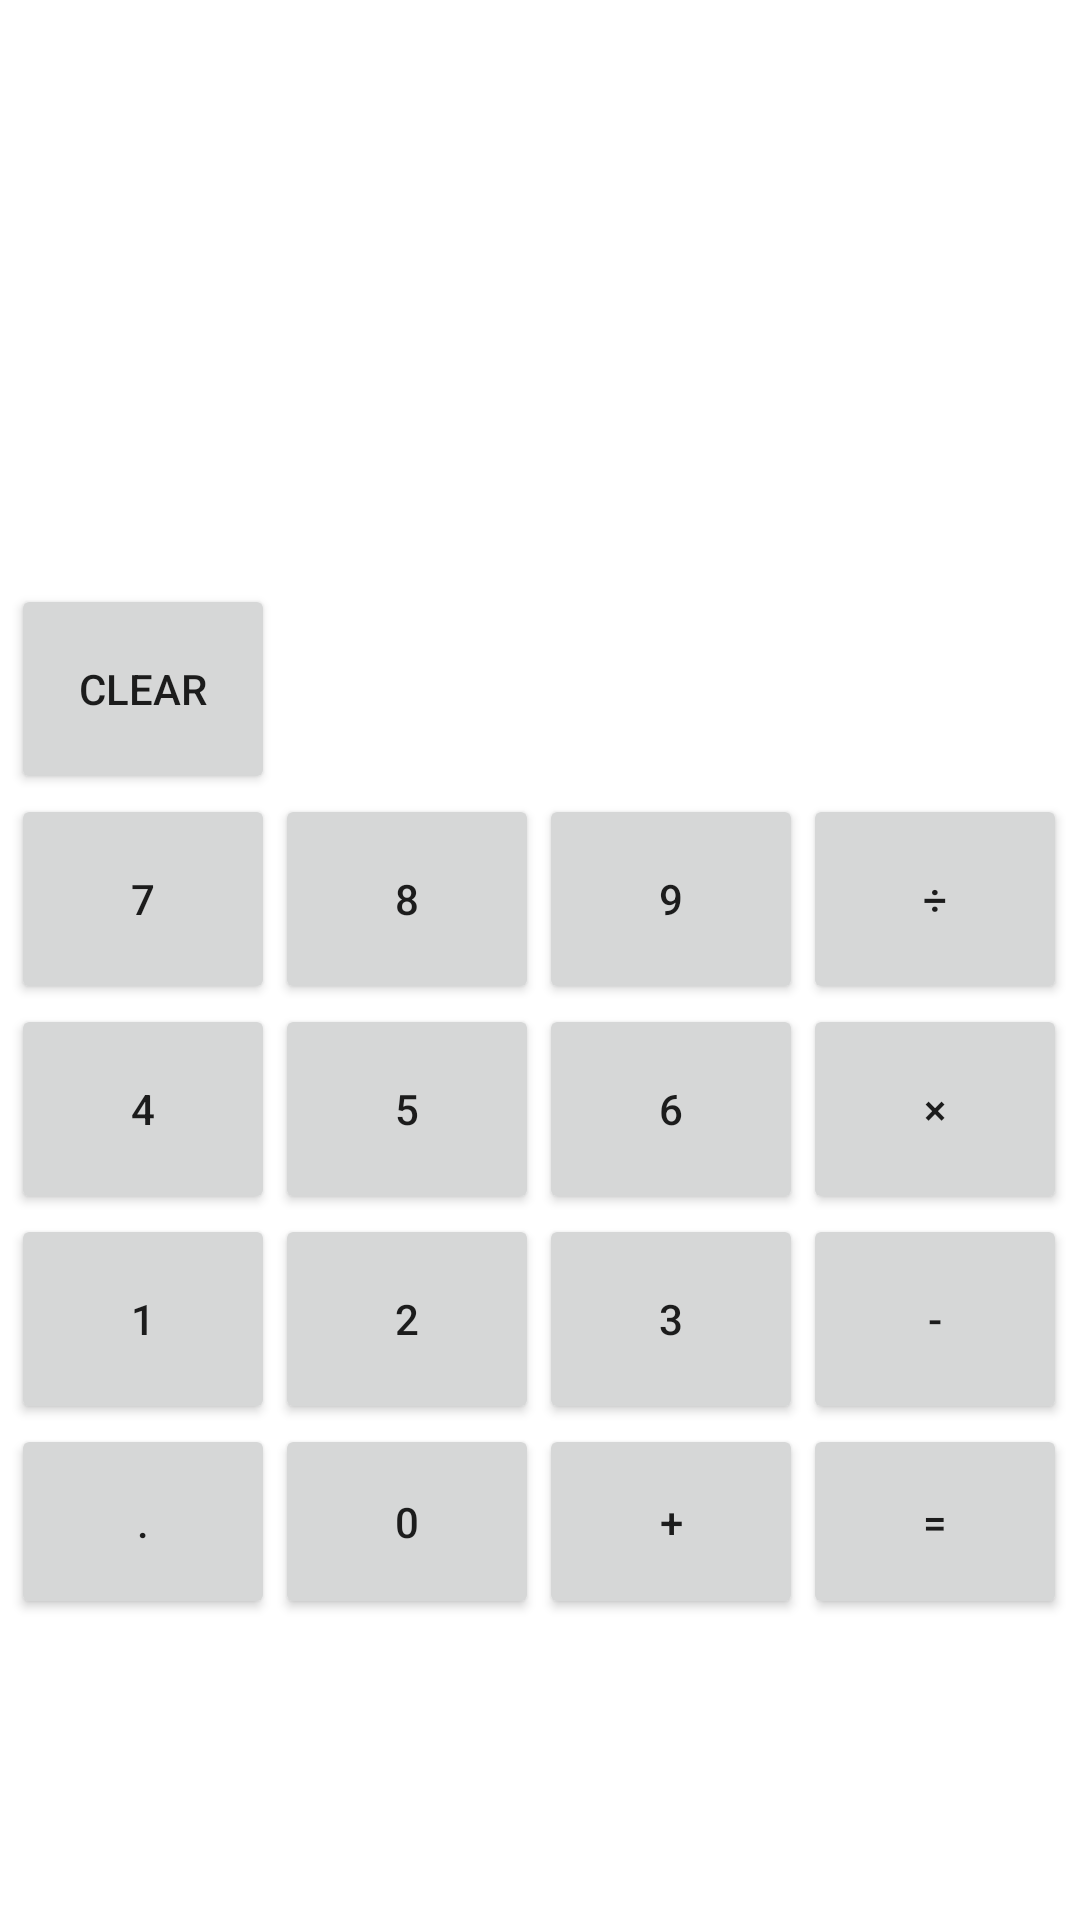

Write the Android layout XML for this screen, with the resource values it uses.
<!-- AndroidManifest.xml: application theme Theme.Activity_CollectionProject -->
<!-- res/layout/activity_calculator.xml -->
<?xml version="1.0" encoding="utf-8"?>
<androidx.constraintlayout.widget.ConstraintLayout xmlns:android="http://schemas.android.com/apk/res/android"
    xmlns:app="http://schemas.android.com/apk/res-auto"
    xmlns:tools="http://schemas.android.com/tools"

    android:layout_width="match_parent"
    android:layout_height="match_parent"
    tools:context=".Calculator">

    <TextView
        android:id="@+id/input"
        android:layout_width="wrap_content"
        android:layout_height="50dp"
        app:layout_constraintBottom_toTopOf="@+id/lastnum_textview"
        app:layout_constraintEnd_toEndOf="parent"
        app:layout_constraintStart_toStartOf="parent"
        app:layout_constraintTop_toTopOf="parent"
        app:layout_constraintVertical_bias="0.114" />

    <TableLayout
        android:id="@+id/tableLayout"
        android:layout_width="353dp"
        android:layout_height="347dp"
        android:layout_marginStart="29dp"
        android:layout_marginTop="240dp"
        android:layout_marginEnd="29dp"
        android:layout_marginBottom="144dp"
        app:layout_constraintBottom_toBottomOf="parent"
        app:layout_constraintEnd_toEndOf="parent"
        app:layout_constraintStart_toStartOf="parent"
        app:layout_constraintTop_toTopOf="parent">

        <TableRow
            android:layout_width="match_parent"
            android:layout_height="match_parent">

            <Button
                android:id="@+id/clearBTN"
                android:layout_width="wrap_content"
                android:layout_height="70dp"
                android:text="Clear" />
        </TableRow>

        <TableRow
            android:layout_width="match_parent"
            android:layout_height="90dp">

            <Button
                android:id="@+id/sevenBTN"
                android:layout_width="match_parent"
                android:layout_height="70dp"
                android:text="@string/seven" />

            <Button
                android:id="@+id/eightBTN"
                android:layout_width="match_parent"
                android:layout_height="match_parent"
                android:text="@string/eight" />

            <Button
                android:id="@+id/nineBTN"
                android:layout_width="match_parent"
                android:layout_height="match_parent"
                android:text="@string/nine" />

            <Button
                android:id="@+id/divideBTN"
                android:layout_width="match_parent"
                android:layout_height="match_parent"
                android:text="@string/divide" />
        </TableRow>

        <TableRow
            android:layout_width="match_parent"
            android:layout_height="90dp">

            <Button
                android:id="@+id/fourBTN"
                android:layout_width="wrap_content"
                android:layout_height="70dp"
                android:text="@string/four" />

            <Button
                android:id="@+id/fiveBTN"
                android:layout_width="wrap_content"
                android:layout_height="match_parent"
                android:text="@string/five" />

            <Button
                android:id="@+id/sixBTN"
                android:layout_width="wrap_content"
                android:layout_height="match_parent"
                android:text="@string/six" />

            <Button
                android:id="@+id/multiplyBTN"
                android:layout_width="match_parent"
                android:layout_height="match_parent"
                android:text="@string/multiply" />
        </TableRow>

        <TableRow
            android:layout_width="match_parent"
            android:layout_height="90dp">

            <Button
                android:id="@+id/oneBTN"
                android:layout_width="wrap_content"
                android:layout_height="70dp"
                android:text="@string/one" />

            <Button
                android:id="@+id/twoBTN"
                android:layout_width="wrap_content"
                android:layout_height="match_parent"
                android:text="@string/two" />

            <Button
                android:id="@+id/threeBTN"
                android:layout_width="wrap_content"
                android:layout_height="match_parent"
                android:text="@string/three" />

            <Button
                android:id="@+id/subtractBTN"
                android:layout_width="match_parent"
                android:layout_height="match_parent"
                android:text="@string/subtract" />
        </TableRow>

        <TableRow
            android:layout_width="match_parent"
            android:layout_height="90dp">

            <Button
                android:id="@+id/pointBTN"
                android:layout_width="wrap_content"
                android:layout_height="65dp"
                android:text="@string/point" />

            <Button
                android:id="@+id/zeroBTN"
                android:layout_width="wrap_content"
                android:layout_height="match_parent"
                android:text="@string/zero" />

            <Button
                android:id="@+id/addBTN"
                android:layout_width="wrap_content"
                android:layout_height="match_parent"
                android:text="@string/add" />

            <Button
                android:id="@+id/equalsBTN"
                android:layout_width="match_parent"
                android:layout_height="match_parent"
                android:text="@string/equals" />
        </TableRow>
    </TableLayout>

    <TextView
        android:id="@+id/lastnum_textview"
        android:layout_width="wrap_content"
        android:layout_height="50dp"
        app:layout_constraintBottom_toTopOf="@+id/tableLayout"
        app:layout_constraintEnd_toEndOf="parent"
        app:layout_constraintHorizontal_bias="0.01"
        app:layout_constraintStart_toStartOf="parent" />

</androidx.constraintlayout.widget.ConstraintLayout>
<!-- resources referenced by this layout -->
<resources>
  <string name="add">+</string>
  <string name="divide">÷</string>
  <string name="eight">8</string>
  <string name="equals">=</string>
  <string name="five">5</string>
  <string name="four">4</string>
  <string name="multiply">×</string>
  <string name="nine">9</string>
  <string name="one">1</string>
  <string name="point">.</string>
  <string name="seven">7</string>
  <string name="six">6</string>
  <string name="subtract">-</string>
  <string name="three">3</string>
  <string name="two">2</string>
  <string name="zero">0</string>
  <style name="Theme.Activity_CollectionProject" parent="Theme.MaterialComponents.DayNight.DarkActionBar">
          
          <item name="colorPrimary">@color/purple_500</item>
          <item name="colorPrimaryVariant">@color/purple_700</item>
          <item name="colorOnPrimary">@color/white</item>
          
          <item name="colorSecondary">@color/teal_200</item>
          <item name="colorSecondaryVariant">@color/teal_700</item>
          <item name="colorOnSecondary">@color/black</item>
          
          <item name="android:statusBarColor">?attr/colorPrimaryVariant</item>
          
      </style>
  <!-- not gathered from this repository: default colours our renderer supplied (Android Studio template values) -->
  <color name="purple_500">#FF6200EE</color>
  <color name="purple_700">#FF3700B3</color>
  <color name="teal_200">#FF03DAC5</color>
  <color name="teal_700">#FF018786</color>
  <color name="black">#FF000000</color>
  <color name="white">#FFFFFFFF</color>
</resources>
